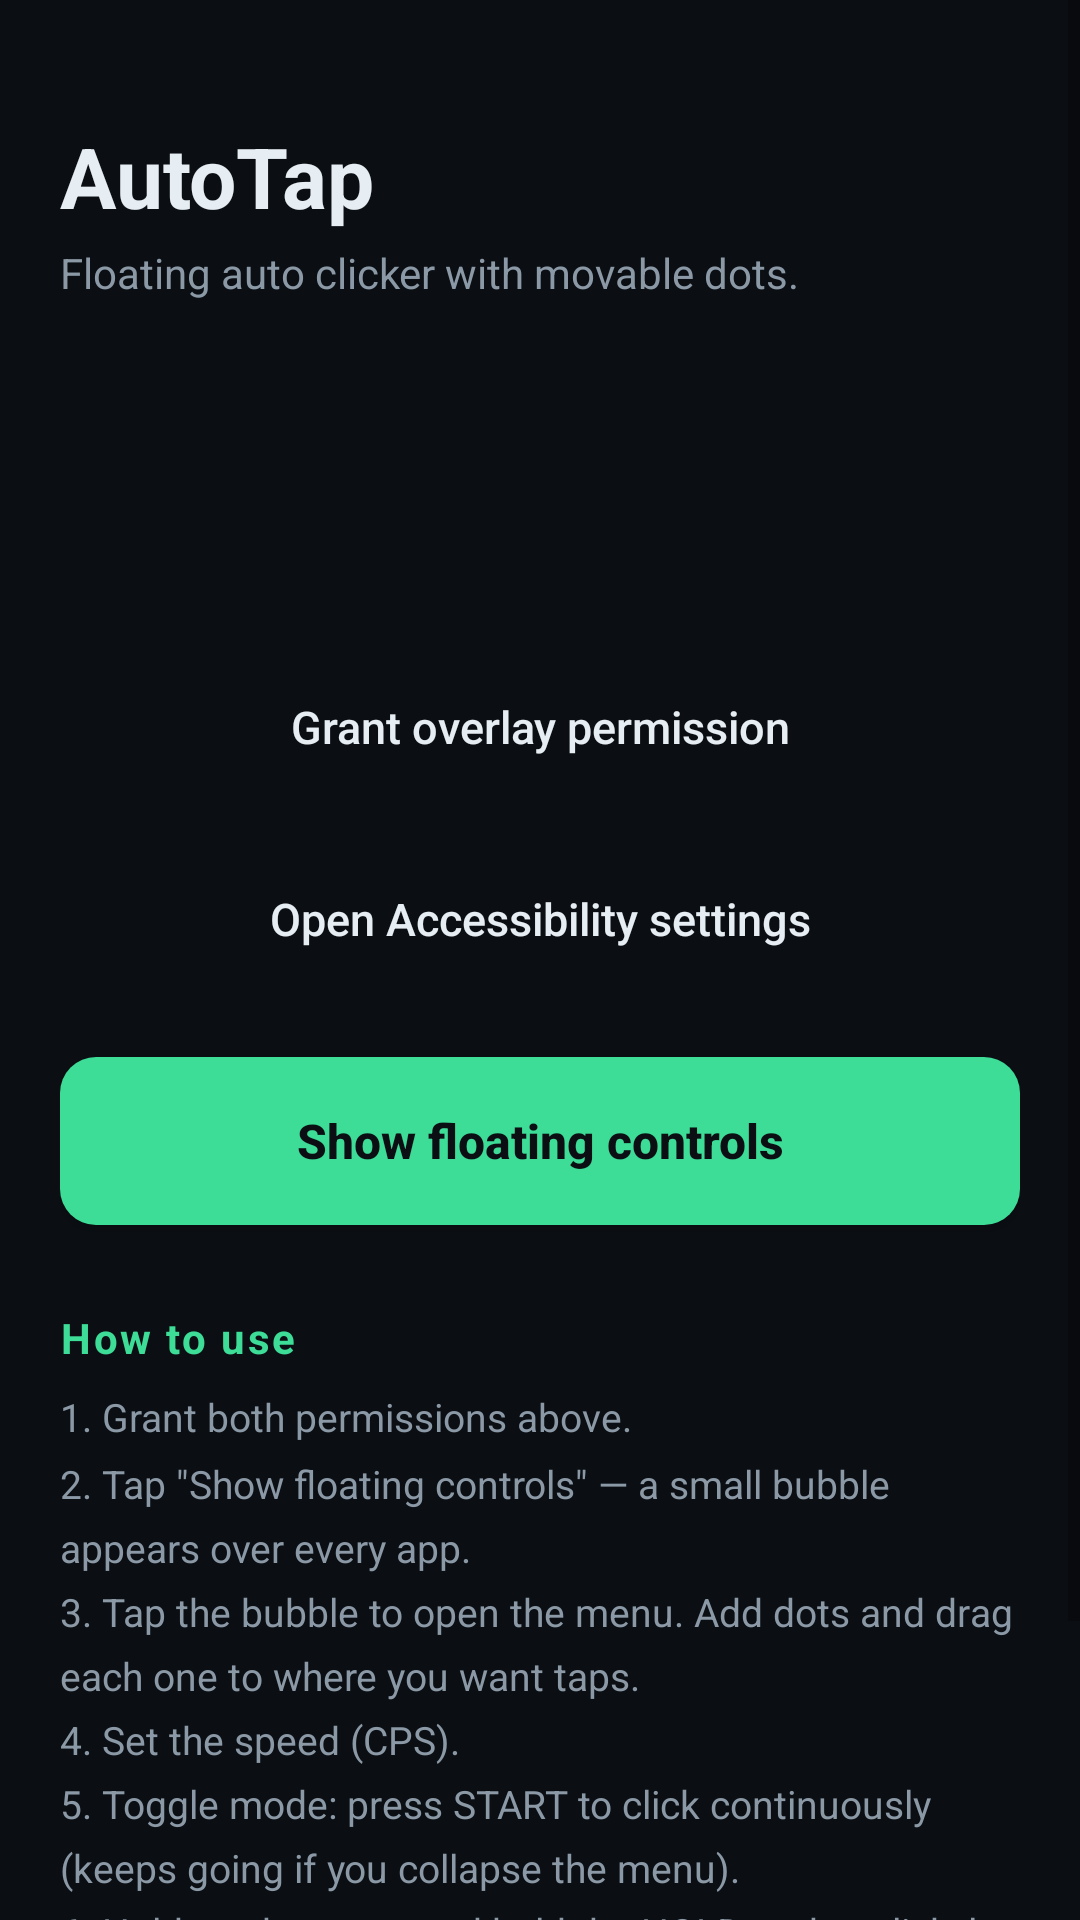

The Android layout XML behind this screen, and the referenced resources:
<!-- AndroidManifest.xml: application theme Theme.AutoTap -->
<!-- res/layout/activity_main.xml -->
<?xml version="1.0" encoding="utf-8"?>
<ScrollView xmlns:android="http://schemas.android.com/apk/res/android"
    android:layout_width="match_parent"
    android:layout_height="match_parent"
    android:background="@color/bg"
    android:fillViewport="true">

    <LinearLayout
        android:layout_width="match_parent"
        android:layout_height="wrap_content"
        android:orientation="vertical"
        android:padding="20dp">

        <TextView
            android:layout_width="wrap_content"
            android:layout_height="wrap_content"
            android:text="@string/app_name"
            android:textColor="@color/onSurface"
            android:textSize="28sp"
            android:textStyle="bold"
            android:layout_marginTop="20dp" />

        <TextView
            android:layout_width="wrap_content"
            android:layout_height="wrap_content"
            android:text="Floating auto clicker with movable dots."
            android:textColor="@color/onSurfaceDim"
            android:textSize="14sp"
            android:layout_marginTop="4dp" />

        <LinearLayout
            android:layout_width="match_parent"
            android:layout_height="wrap_content"
            android:orientation="vertical"
            android:background="@drawable/bg_btn_secondary"
            android:padding="16dp"
            android:layout_marginTop="24dp">

            <TextView
                android:id="@+id/statusOverlay"
                android:layout_width="match_parent"
                android:layout_height="wrap_content"
                android:textColor="@color/onSurface"
                android:textSize="14sp" />

            <TextView
                android:id="@+id/statusAccessibility"
                android:layout_width="match_parent"
                android:layout_height="wrap_content"
                android:textColor="@color/onSurface"
                android:textSize="14sp"
                android:layout_marginTop="6dp" />
        </LinearLayout>

        <Button
            android:id="@+id/btnOverlay"
            android:layout_width="match_parent"
            android:layout_height="52dp"
            android:text="@string/grant_overlay"
            android:textColor="@color/onSurface"
            android:textAllCaps="false"
            android:textSize="15sp"
            android:background="@drawable/bg_btn_secondary"
            android:layout_marginTop="16dp" />

        <Button
            android:id="@+id/btnAccessibility"
            android:layout_width="match_parent"
            android:layout_height="52dp"
            android:text="@string/open_accessibility"
            android:textColor="@color/onSurface"
            android:textAllCaps="false"
            android:textSize="15sp"
            android:background="@drawable/bg_btn_secondary"
            android:layout_marginTop="12dp" />

        <Button
            android:id="@+id/btnShow"
            android:layout_width="match_parent"
            android:layout_height="56dp"
            android:text="@string/show_overlay"
            android:textColor="@color/bg"
            android:textAllCaps="false"
            android:textSize="16sp"
            android:textStyle="bold"
            android:background="@drawable/bg_btn_primary"
            android:layout_marginTop="20dp" />

        <TextView
            android:layout_width="wrap_content"
            android:layout_height="wrap_content"
            android:text="@string/how_title"
            android:textColor="@color/accent"
            android:textSize="14sp"
            android:textStyle="bold"
            android:letterSpacing="0.06"
            android:layout_marginTop="28dp" />

        <TextView
            android:layout_width="match_parent"
            android:layout_height="wrap_content"
            android:text="@string/how_body"
            android:textColor="@color/onSurfaceDim"
            android:textSize="13sp"
            android:lineSpacingMultiplier="1.4"
            android:layout_marginTop="8dp" />
    </LinearLayout>
</ScrollView>
<!-- resources referenced by this layout -->
<resources>
  <color name="accent">#3DDC97</color>
  <color name="bg">#0B0F14</color>
  <color name="onSurface">#E6EDF3</color>
  <color name="onSurfaceDim">#8B98A5</color>
  <!-- drawable bg_btn_primary (drawable) -->
  <?xml version="1.0" encoding="utf-8"?>
  <selector xmlns:android="http://schemas.android.com/apk/res/android">
      <item android:state_pressed="true">
          <shape android:shape="rectangle">
              <corners android:radius="12dp" />
              <solid android:color="@color/accentDim" />
          </shape>
      </item>
      <item>
          <shape android:shape="rectangle">
              <corners android:radius="12dp" />
              <solid android:color="@color/accent" />
          </shape>
      </item>
  </selector>
  <string name="app_name">AutoTap</string>
  <string name="grant_overlay">Grant overlay permission</string>
  <string name="how_body">1. Grant both permissions above.\n2. Tap \"Show floating controls\" — a small bubble appears over every app.\n3. Tap the bubble to open the menu. Add dots and drag each one to where you want taps.\n4. Set the speed (CPS).\n5. Toggle mode: press START to click continuously (keeps going if you collapse the menu).\n6. Hold mode: press and hold the HOLD pad to click; let go to stop. Collapsing the menu stops hold-clicking.\n\nDots become tap-through while clicking, so move them while clicking is stopped.</string>
  <string name="how_title">How to use</string>
  <string name="open_accessibility">Open Accessibility settings</string>
  <string name="show_overlay">Show floating controls</string>
  <style name="Theme.AutoTap" parent="Theme.MaterialComponents.DayNight.NoActionBar">
          <item name="colorPrimary">@color/accent</item>
          <item name="colorPrimaryVariant">@color/accentDim</item>
          <item name="colorOnPrimary">@color/bg</item>
          <item name="colorSecondary">@color/accent</item>
          <item name="android:colorBackground">@color/bg</item>
          <item name="colorSurface">@color/surface</item>
          <item name="colorOnSurface">@color/onSurface</item>
          <item name="android:statusBarColor" tools:targetApi="21">@color/bg</item>
          <item name="android:navigationBarColor">@color/bg</item>
      </style>
  <color name="accentDim">#1F8A5C</color>
  <color name="surface">#141A22</color>
</resources>
